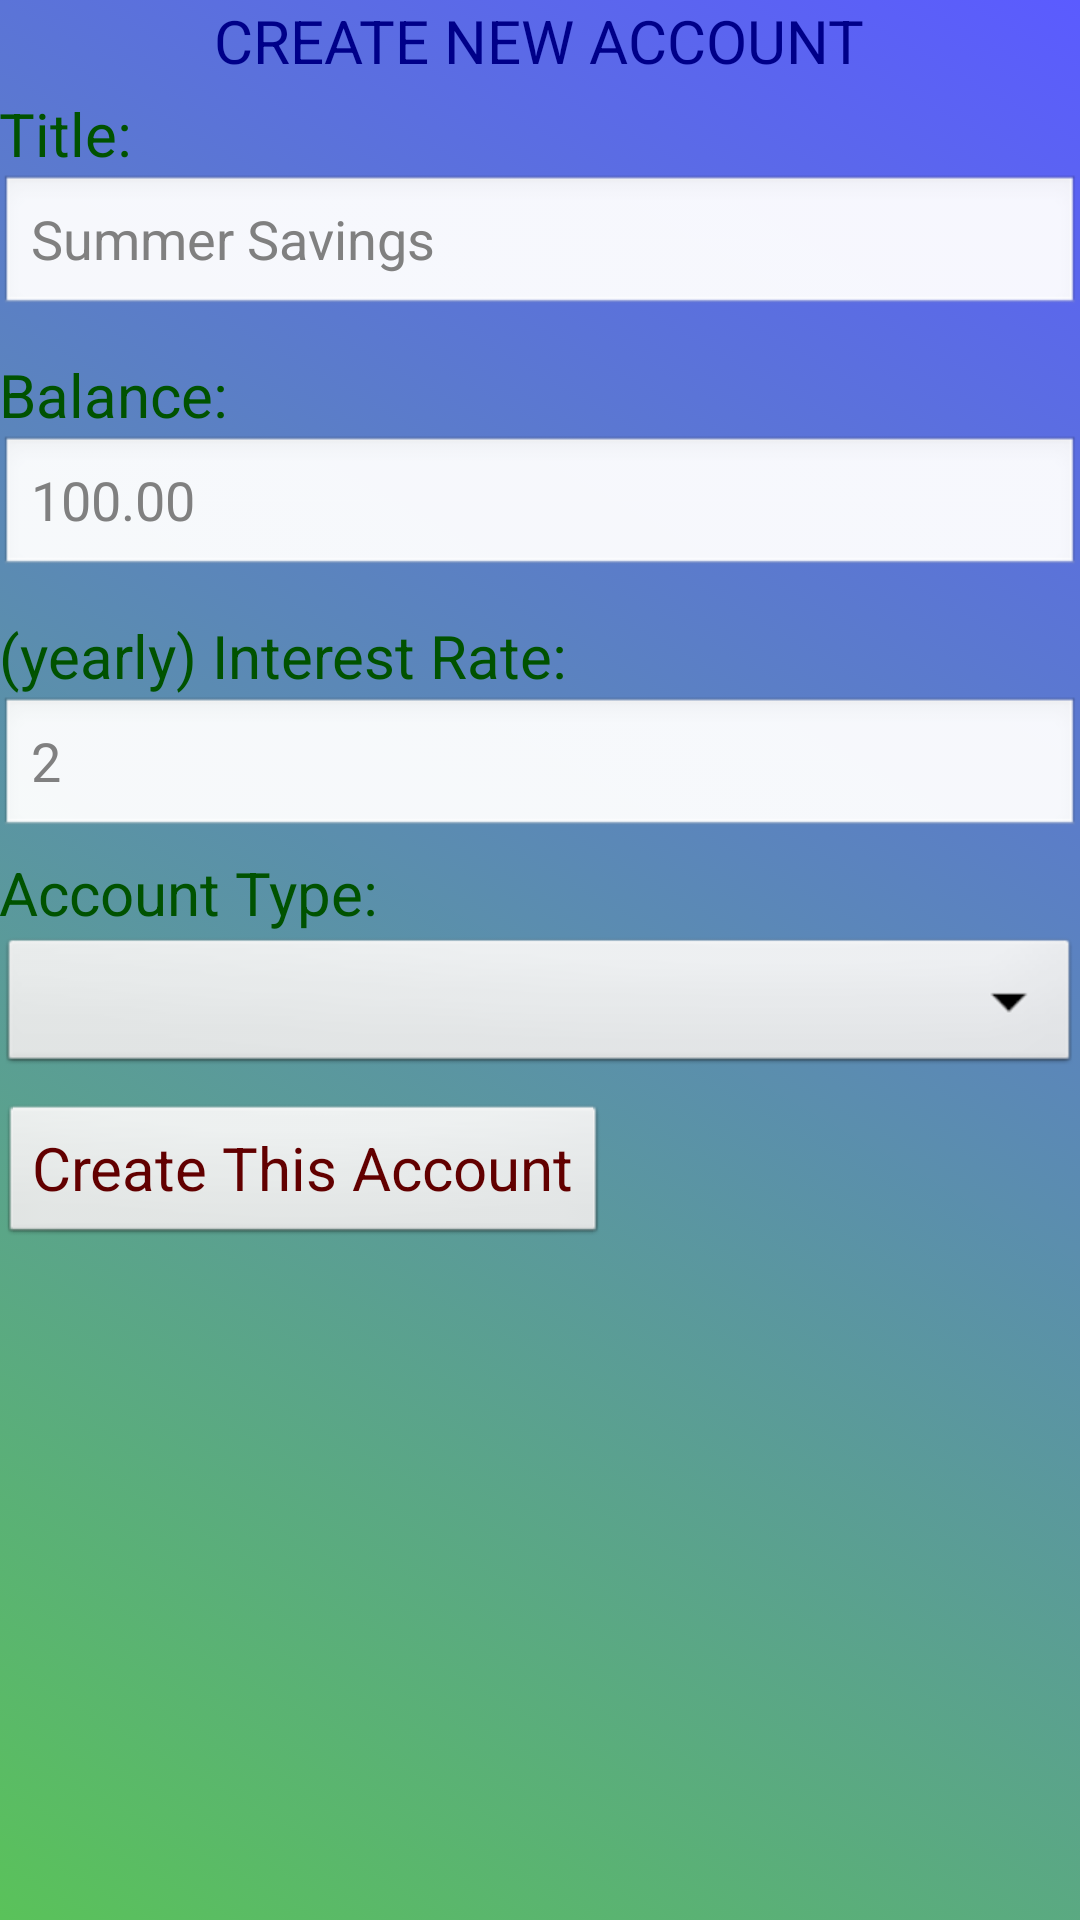

Android layout source for this screen:
<!-- AndroidManifest.xml: application theme AppTheme -->
<!-- res/layout/activity_create_account.xml -->
<ScrollView xmlns:android="http://schemas.android.com/apk/res/android"
    xmlns:tools="http://schemas.android.com/tools"
    android:id="@+id/ScrollView01"
    android:layout_width="fill_parent"
    android:layout_height="fill_parent"
    android:background="@drawable/activity_main_selector" >

    <RelativeLayout
        android:layout_width="match_parent"
        android:layout_height="400dp"
        android:paddingBottom="@dimen/activity_vertical_margin"
        android:paddingLeft="@dimen/activity_horizontal_margin"
        android:paddingRight="@dimen/activity_horizontal_margin"
        android:paddingTop="@dimen/activity_vertical_margin"
        tools:context=".CreateAccountActivity" >

        <TextView
            android:id="@+id/createActivityTitle"
            android:layout_width="wrap_content"
            android:layout_height="wrap_content"
            android:layout_centerHorizontal="true"
            android:singleLine="true"
            android:text="CREATE NEW ACCOUNT"
            android:textColor="#000089"
            android:textSize="20sp" />

        <TextView
            android:id="@+id/createTitleTextView"
            android:layout_width="wrap_content"
            android:layout_height="wrap_content"
            android:layout_below="@+id/createActivityTitle"
            android:layout_marginTop="4dp"
            android:text="Title:"
            android:textColor="#005200"
            android:textSize="20sp" />

        <EditText
            android:id="@+id/createTitleEditText"
            android:layout_width="fill_parent"
            android:layout_height="wrap_content"
            android:layout_below="@+id/createTitleTextView"
            android:hint="Summer Savings" />

        <TextView
            android:id="@+id/createBalanceTextView"
            android:layout_width="wrap_content"
            android:layout_height="wrap_content"
            android:layout_below="@+id/createTitleEditText"
            android:layout_marginTop="12dp"
            android:singleLine="true"
            android:text="Balance:"
            android:textColor="#005200"
            android:textSize="20sp" />

        <EditText
            android:id="@+id/createBalanceEditText"
            android:layout_width="fill_parent"
            android:layout_height="wrap_content"
            android:layout_below="@+id/createBalanceTextView"
            android:hint="100.00"
            android:inputType="numberDecimal" />

        <TextView
            android:id="@+id/createInterestTextView"
            android:layout_width="wrap_content"
            android:layout_height="wrap_content"
            android:layout_below="@+id/createBalanceEditText"
            android:layout_marginTop="12dp"
            android:singleLine="true"
            android:text="(yearly) Interest Rate:"
            android:textColor="#005200"
            android:textSize="20sp" />

        <EditText
            android:id="@+id/accountTypeEditText"
            android:layout_width="fill_parent"
            android:layout_height="wrap_content"
            android:layout_below="@+id/createInterestTextView"
            android:hint="2"
            android:inputType="number" />

        <TextView
            android:id="@+id/accountTypeTextView"
            android:layout_width="wrap_content"
            android:layout_height="wrap_content"
            android:layout_below="@+id/accountTypeEditText"
            android:layout_marginTop="4dp"
            android:text="Account Type:"
            android:textColor="#005200"
            android:textSize="20sp" />

        <Spinner
            android:id="@+id/create_type_spinner"
            android:layout_width="fill_parent"
            android:layout_height="wrap_content"
            android:layout_below="@+id/accountTypeTextView" />

        <Button
            android:id="@+id/createSubmit"
            android:layout_width="wrap_content"
            android:layout_height="wrap_content"
            android:layout_below="@+id/create_type_spinner"
            android:layout_marginTop="8dp"
            android:text="Create This Account"
            android:textColor="#620000"
            android:textSize="20sp" />
    </RelativeLayout>

</ScrollView>
<!-- resources referenced by this layout -->
<resources>
  <!-- drawable activity_main_selector (drawable) -->
  <selector xmlns:android="http://schemas.android.com/apk/res/android">
  <item>
      <shape>
          <gradient
              android:angle="45"
              android:startColor="#A500A100"
              android:endColor="#A40000FF"
              android:type="linear" />
      </shape>
  </item>
  </selector>
  <style name="AppTheme" parent="AppBaseTheme">
          
  
      </style>
  <style name="AppBaseTheme" parent="android:Theme.Light">
          
  
      </style>
</resources>
